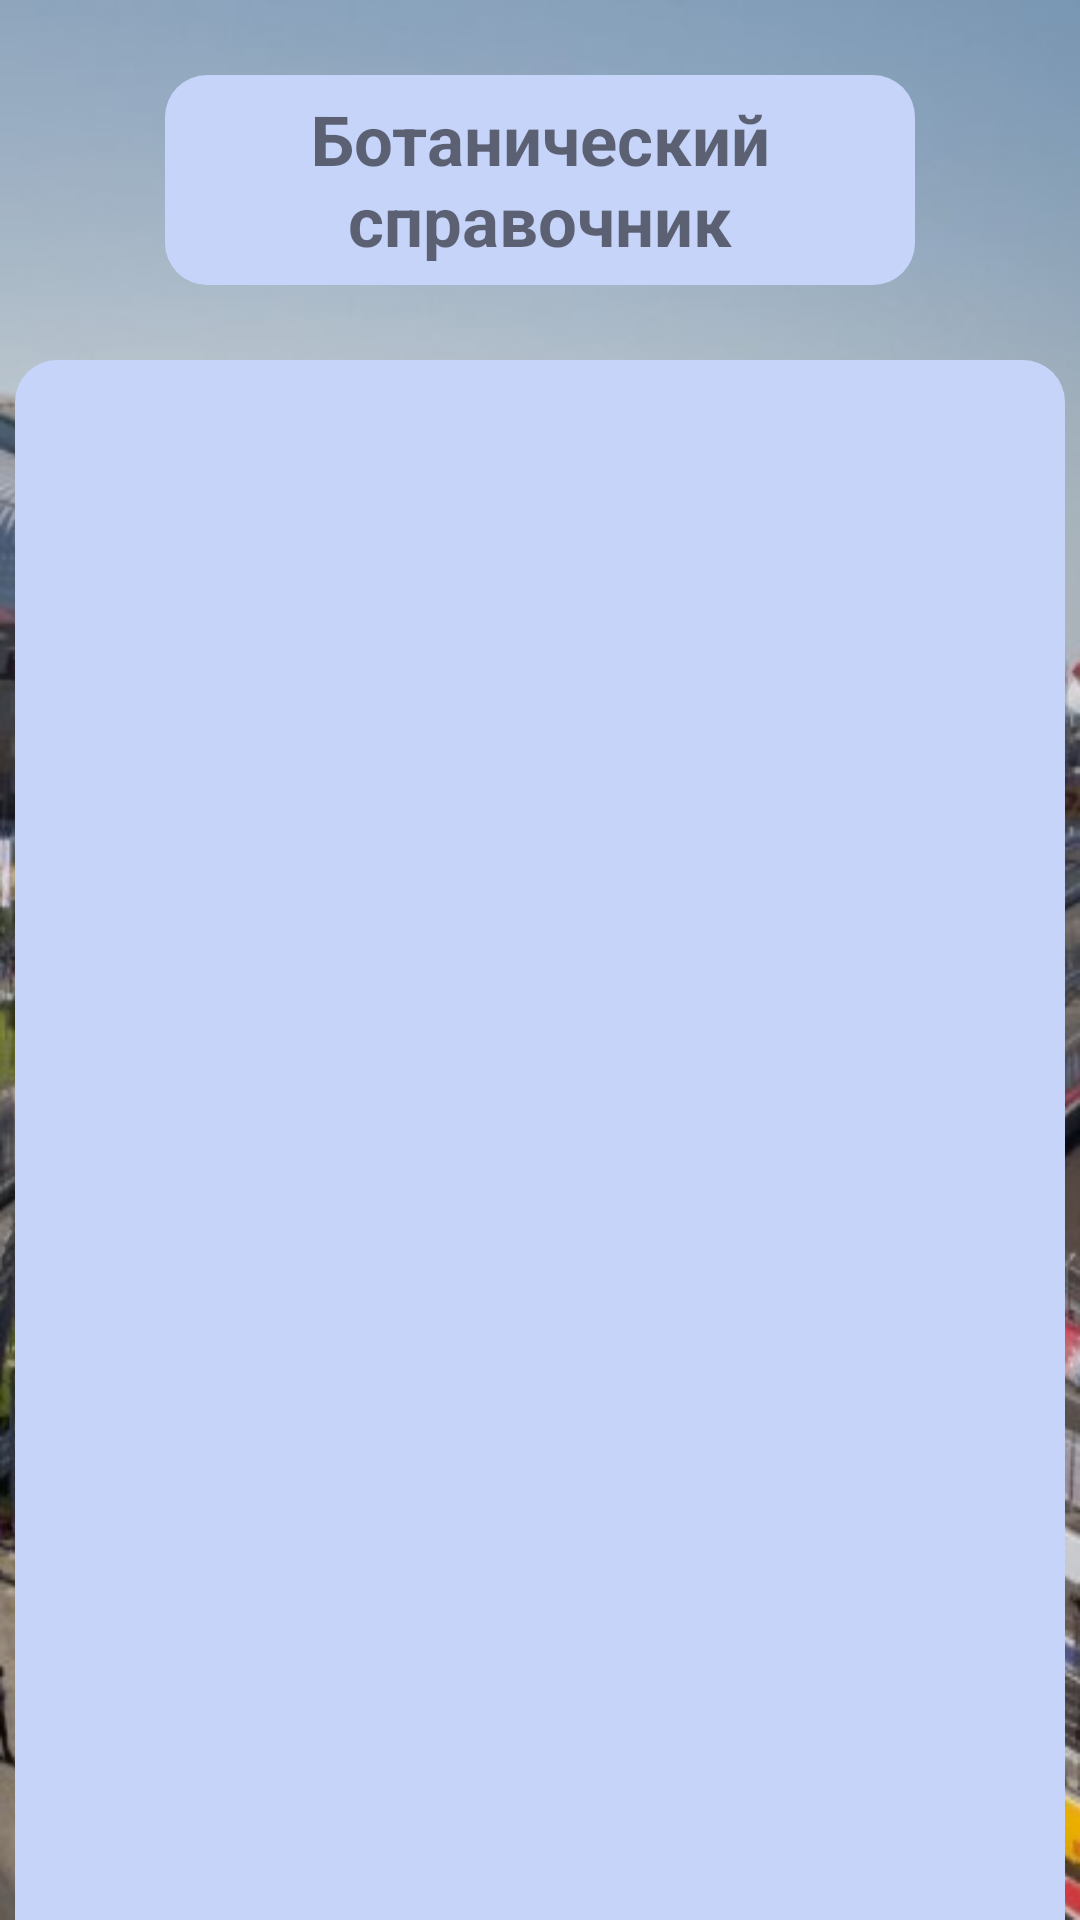

Layout XML and referenced resources for this Android screen:
<!-- AndroidManifest.xml: application theme Theme.HomeW5 -->
<!-- res/layout/activity_second.xml -->
<?xml version="1.0" encoding="utf-8"?>
<androidx.constraintlayout.widget.ConstraintLayout xmlns:android="http://schemas.android.com/apk/res/android"
    xmlns:app="http://schemas.android.com/apk/res-auto"
    xmlns:tools="http://schemas.android.com/tools"
    android:layout_width="match_parent"
    android:layout_height="match_parent"
    android:background="@drawable/track"
    tools:context=".SecondActivity">

    <TextView
        android:id="@+id/header"
        android:layout_width="250dp"
        android:layout_height="70dp"
        android:text="Ботанический справочник"
        android:background="@drawable/shape"
        android:textSize="23dp"
        android:textStyle="bold"
        android:layout_marginTop="25dp"
        android:gravity="center"
        app:layout_constraintEnd_toEndOf="parent"
        app:layout_constraintStart_toStartOf="parent"
        app:layout_constraintTop_toTopOf="parent"/>

    <androidx.recyclerview.widget.RecyclerView
        android:id="@+id/recyclerview"
        android:layout_width="350dp"
        android:layout_height="585dp"
        android:layout_marginTop="25dp"
        android:padding="10dp"
        app:layoutManager="androidx.recyclerview.widget.LinearLayoutManager"
        android:background="@drawable/shape"
        app:layout_constraintEnd_toEndOf="parent"
        app:layout_constraintStart_toStartOf="parent"
        app:layout_constraintTop_toBottomOf="@+id/header"/>


</androidx.constraintlayout.widget.ConstraintLayout>
<!-- resources referenced by this layout -->
<resources>
  <!-- drawable shape (drawable) -->
  <?xml version="1.0" encoding="utf-8"?>
  <selector xmlns:android="http://schemas.android.com/apk/res/android">
      <item>
          <shape android:shape="rectangle">
              <solid android:color="#C6D4F9"/>
              <corners android:radius="14dp"/>
          </shape>
      </item>
  </selector>
  <!-- drawable track: jpg bitmap (drawable, 67694 bytes) -->
  <style name="Theme.HomeW5" parent="Theme.MaterialComponents.DayNight.DarkActionBar">
          
          <item name="colorPrimary">@color/purple_500</item>
          <item name="colorPrimaryVariant">@color/purple_700</item>
          <item name="colorOnPrimary">@color/white</item>
          
          <item name="colorSecondary">@color/teal_200</item>
          <item name="colorSecondaryVariant">@color/teal_700</item>
          <item name="colorOnSecondary">@color/black</item>
          
          <item name="android:statusBarColor">?attr/colorPrimaryVariant</item>
          
      </style>
  <!-- not gathered from this repository: default colours our renderer supplied (Android Studio template values) -->
  <color name="purple_500">#FF6200EE</color>
  <color name="purple_700">#FF3700B3</color>
  <color name="teal_200">#FF03DAC5</color>
  <color name="teal_700">#FF018786</color>
  <color name="black">#FF000000</color>
  <color name="white">#FFFFFFFF</color>
</resources>
